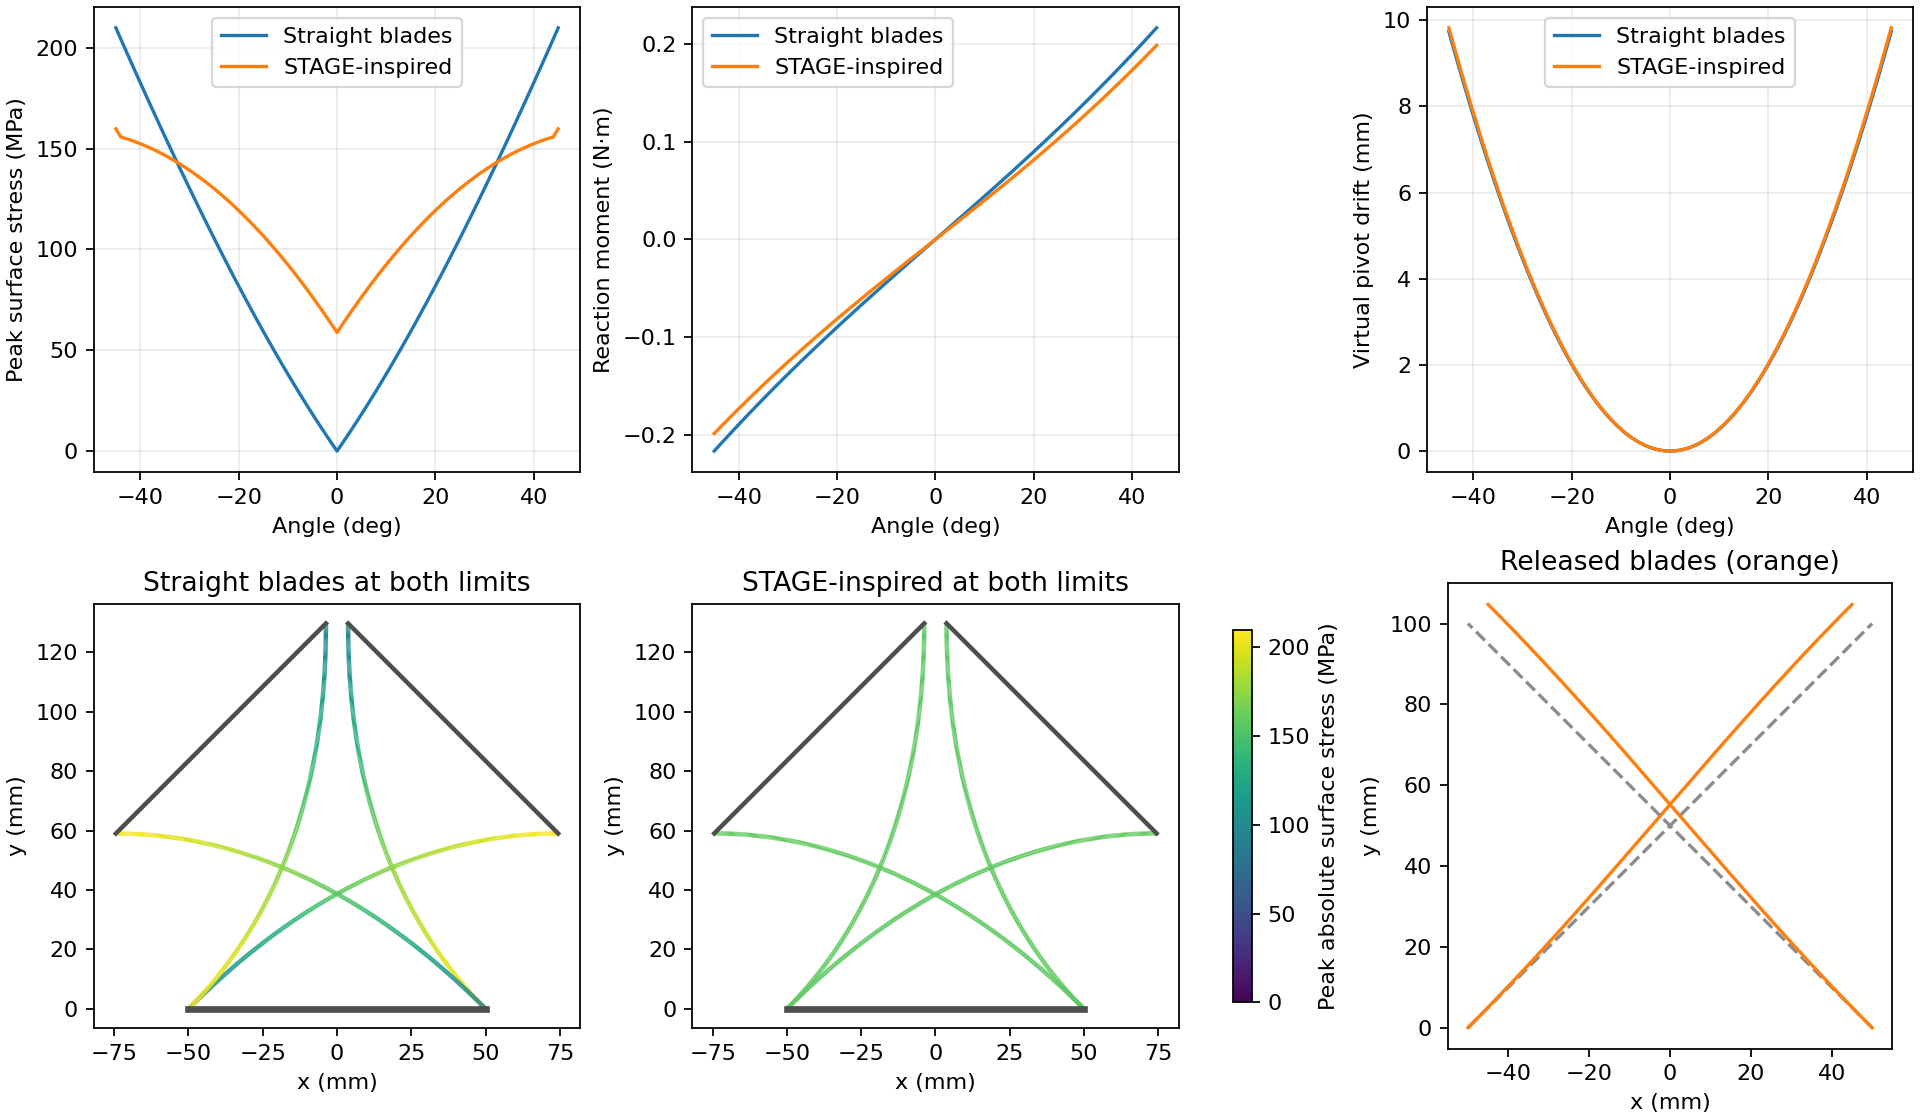

Source data for this figure (header and first rows):
design, angle_deg, peak_stress_mpa, peak_abs_strain_pct, torque_nm, pivot_dx_mm, pivot_dy_mm
Straight blades, -45.0, 209.8, 0.1841, -0.2163, 3.727, 8.997
Straight blades, -44.0, 204.3, 0.1792, -0.2108, 3.496, 8.652
Straight blades, -43.0, 198.8, 0.1744, -0.2053, 3.274, 8.311
Straight blades, -42.0, 193.3, 0.1696, -0.1998, 3.061, 7.973
Straight blades, -41.0, 187.9, 0.1648, -0.1944, 2.856, 7.64
Straight blades, -40.0, 182.5, 0.1601, -0.1891, 2.661, 7.311
Straight blades, -39.0, 177.1, 0.1553, -0.1837, 2.474, 6.986
Straight blades, -38.0, 171.7, 0.1506, -0.1785, 2.295, 6.666
Straight blades, -37.0, 166.4, 0.146, -0.1732, 2.125, 6.351
Straight blades, -36.0, 161.1, 0.1413, -0.168, 1.963, 6.041
Straight blades, -35.0, 155.9, 0.1367, -0.1629, 1.809, 5.737
Straight blades, -34.0, 150.7, 0.1322, -0.1578, 1.663, 5.439
Straight blades, -33.0, 145.5, 0.1276, -0.1527, 1.524, 5.146
Straight blades, -32.0, 140.3, 0.1231, -0.1476, 1.393, 4.86
Straight blades, -31.0, 135.2, 0.1186, -0.1426, 1.27, 4.58
Straight blades, -30, 130.2, 0.1142, -0.1377, 1.154, 4.306
Straight blades, -29, 125.1, 0.1098, -0.1327, 1.045, 4.039
Straight blades, -28.0, 120.2, 0.1054, -0.1278, 0.9424, 3.78
Straight blades, -27.0, 115.2, 0.1011, -0.1229, 0.8469, 3.527
Straight blades, -26.0, 110.3, 0.09676, -0.1181, 0.7578, 3.282
Straight blades, -25.0, 105.4, 0.0925, -0.1133, 0.6751, 3.045
Straight blades, -24, 100.6, 0.08827, -0.1085, 0.5984, 2.815
Straight blades, -23.0, 95.85, 0.08408, -0.1038, 0.5277, 2.594
Straight blades, -22.0, 91.12, 0.07993, -0.09904, 0.4626, 2.38
Straight blades, -21.0, 86.43, 0.07582, -0.09435, 0.4031, 2.175
Straight blades, -20.0, 81.8, 0.07175, -0.08968, 0.3488, 1.978
Straight blades, -19.0, 77.2, 0.06772, -0.08504, 0.2995, 1.79
Straight blades, -18.0, 72.66, 0.06374, -0.08042, 0.255, 1.61
Straight blades, -17.0, 68.17, 0.0598, -0.07582, 0.2151, 1.44
Straight blades, -16.0, 63.72, 0.0559, -0.07125, 0.1796, 1.278
Straight blades, -15, 59.33, 0.05204, -0.06669, 0.1482, 1.125
Straight blades, -14.0, 54.99, 0.04824, -0.06216, 0.1206, 0.9823
Straight blades, -13.0, 50.7, 0.04447, -0.05764, 0.09667, 0.8485
Straight blades, -12, 46.46, 0.04076, -0.05314, 0.07611, 0.7242
Straight blades, -11.0, 42.28, 0.03709, -0.04866, 0.05868, 0.6094
Straight blades, -10.0, 38.15, 0.03346, -0.04419, 0.04412, 0.5044
Straight blades, -9.0, 34.07, 0.02989, -0.03973, 0.03219, 0.409
Straight blades, -8.0, 30.06, 0.02636, -0.03529, 0.02262, 0.3236
Straight blades, -7.0, 26.09, 0.02289, -0.03085, 0.01517, 0.248
Straight blades, -6, 22.19, 0.01946, -0.02643, 0.009556, 0.1823
Straight blades, -5.0, 18.34, 0.01609, -0.02201, 0.005532, 0.1267
Straight blades, -4.0, 14.55, 0.01277, -0.0176, 0.002834, 0.08114
Straight blades, -3, 10.83, 0.009496, -0.0132, 0.001196, 0.04566
Straight blades, -2.0, 7.157, 0.006278, -0.008795, 0.0003544, 0.0203
Straight blades, -1.0, 3.548, 0.003112, -0.004397, 4.431054553741855e-05, 0.005076
Straight blades, 0.0, 1.1285378170639005e-13, 9.899454535648251e-17, -1.5524954610937472e-30, 1.2266348601222577e-14, 3.140184917367551e-14
Straight blades, 1.0, 3.548, 0.003112, 0.004397, -4.4310545711600685e-05, 0.005076
Straight blades, 2.0, 7.157, 0.006278, 0.008795, -0.0003544, 0.0203
Straight blades, 3, 10.83, 0.009496, 0.0132, -0.001196, 0.04566
Straight blades, 4.0, 14.55, 0.01277, 0.0176, -0.002834, 0.08114
Straight blades, 5.0, 18.34, 0.01609, 0.02201, -0.005532, 0.1267
Straight blades, 6, 22.19, 0.01946, 0.02643, -0.009556, 0.1823
Straight blades, 7.0, 26.09, 0.02289, 0.03085, -0.01517, 0.248
Straight blades, 8.0, 30.06, 0.02636, 0.03529, -0.02262, 0.3236
Straight blades, 9.0, 34.07, 0.02989, 0.03973, -0.03219, 0.409
Straight blades, 10.0, 38.15, 0.03346, 0.04419, -0.04412, 0.5044
Straight blades, 11.0, 42.28, 0.03709, 0.04866, -0.05868, 0.6094
Straight blades, 12, 46.46, 0.04076, 0.05314, -0.07611, 0.7242
Straight blades, 13.0, 50.7, 0.04447, 0.05764, -0.09667, 0.8485
Straight blades, 14.0, 54.99, 0.04824, 0.06216, -0.1206, 0.9823
... 122 more rows
